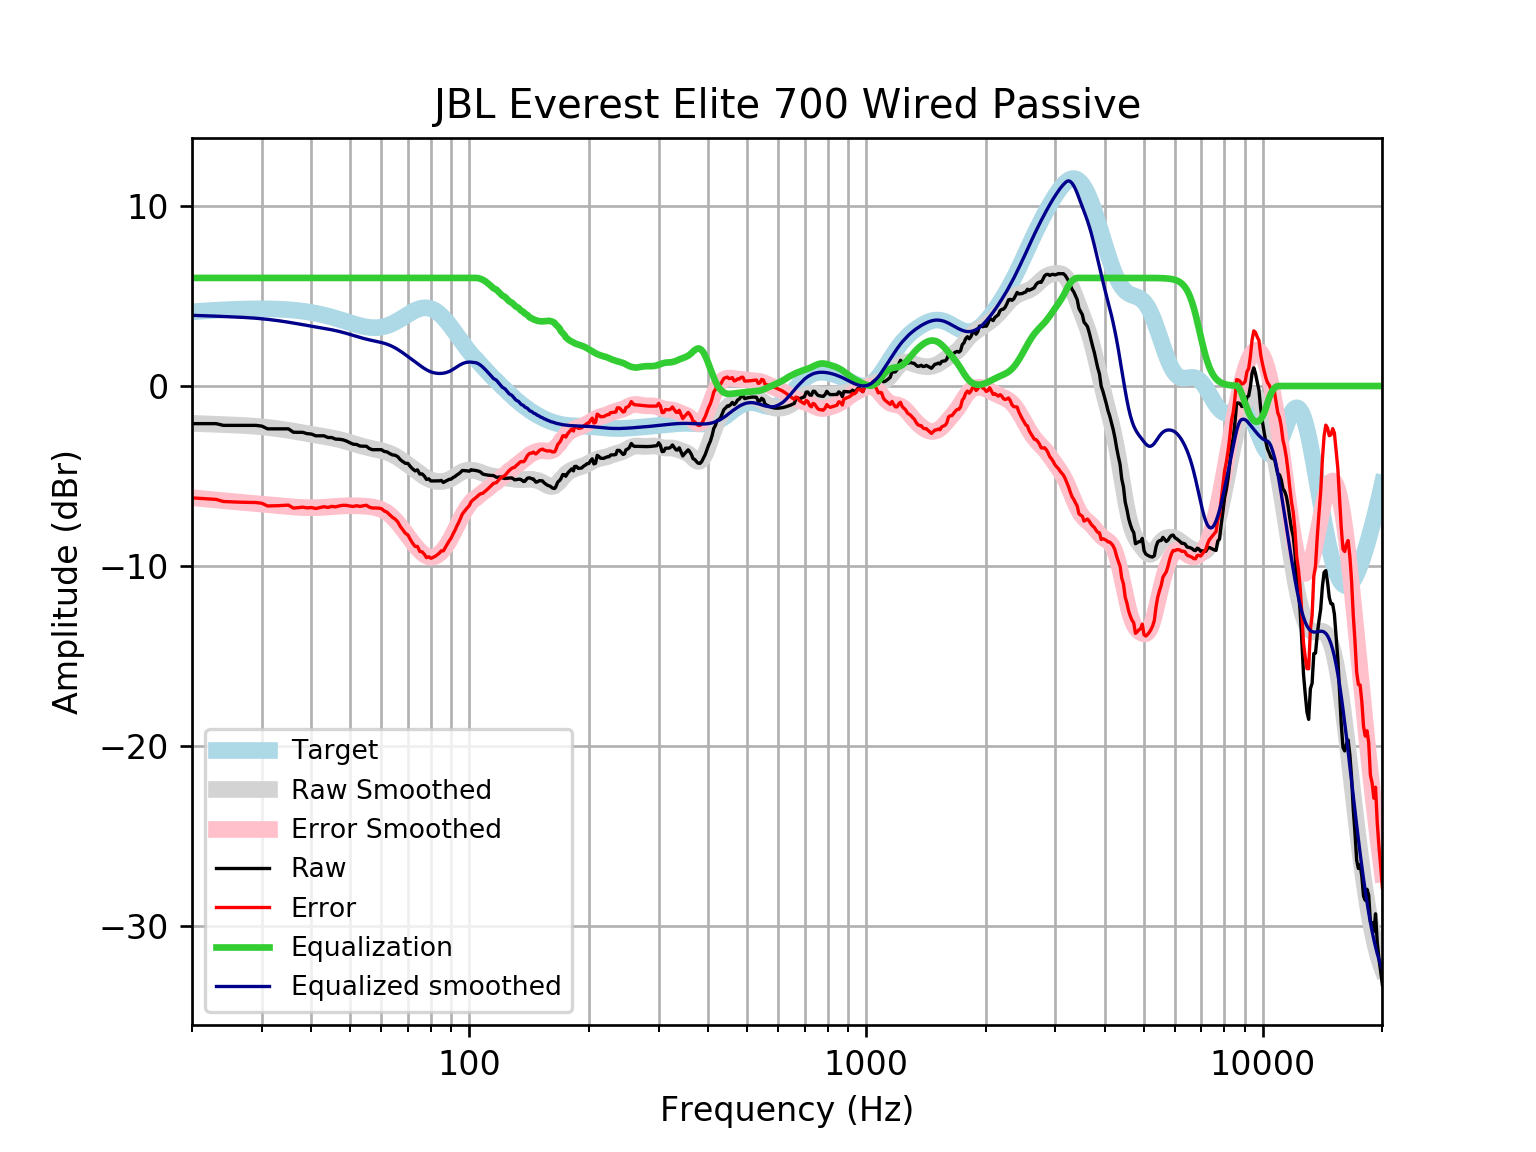

The data file committed next to this chart (first rows):
frequency, raw, error, smoothed, error_smoothed, equalization, equalized_raw, equalized_smoothed, target
20, -2.089, -6.21, -2.076, -6.197, 6, 3.911, 3.924, 4.121
21, -2.089, -6.241, -2.092, -6.244, 6.0, 3.911, 3.908, 4.152
22, -2.089, -6.269, -2.107, -6.288, 6.0, 3.911, 3.893, 4.18
23, -2.089, -6.294, -2.124, -6.329, 6, 3.911, 3.876, 4.205
24, -2.185, -6.412, -2.14, -6.367, 6, 3.815, 3.86, 4.227
25, -2.185, -6.43, -2.157, -6.401, 6, 3.815, 3.843, 4.245
26, -2.185, -6.445, -2.174, -6.433, 6.0, 3.815, 3.826, 4.259
27, -2.185, -6.456, -2.192, -6.463, 6.0, 3.815, 3.808, 4.271
28, -2.185, -6.464, -2.214, -6.492, 6.0, 3.815, 3.786, 4.278
29, -2.185, -6.468, -2.238, -6.522, 6, 3.815, 3.762, 4.283
30, -2.227, -6.511, -2.267, -6.551, 6.0, 3.773, 3.733, 4.284
31, -2.378, -6.659, -2.3, -6.581, 6, 3.622, 3.7, 4.281
32, -2.378, -6.653, -2.336, -6.611, 6, 3.622, 3.664, 4.275
33, -2.378, -6.643, -2.375, -6.64, 6.0, 3.622, 3.625, 4.265
34, -2.378, -6.629, -2.416, -6.667, 6, 3.622, 3.584, 4.251
35, -2.378, -6.612, -2.459, -6.692, 6, 3.622, 3.541, 4.233
36, -2.565, -6.776, -2.503, -6.714, 6, 3.435, 3.497, 4.211
37, -2.571, -6.756, -2.548, -6.733, 6.0, 3.429, 3.452, 4.185
38, -2.571, -6.726, -2.593, -6.747, 6, 3.429, 3.407, 4.155
39, -2.645, -6.765, -2.637, -6.756, 6.0, 3.355, 3.363, 4.12
40, -2.668, -6.748, -2.679, -6.759, 6, 3.332, 3.321, 4.08
41, -2.764, -6.801, -2.72, -6.756, 6, 3.236, 3.28, 4.037
42, -2.764, -6.753, -2.76, -6.747, 6, 3.236, 3.24, 3.989
43, -2.764, -6.701, -2.799, -6.734, 6.0, 3.236, 3.201, 3.937
44, -2.86, -6.742, -2.838, -6.718, 6.0, 3.14, 3.162, 3.881
45, -2.86, -6.683, -2.879, -6.701, 6, 3.14, 3.121, 3.823
46, -2.948, -6.71, -2.924, -6.684, 6.0, 3.052, 3.076, 3.762
47, -2.957, -6.656, -2.972, -6.67, 6.0, 3.043, 3.028, 3.7
48, -2.986, -6.623, -3.024, -6.659, 6.0, 3.014, 2.976, 3.636
49, -3.053, -6.627, -3.079, -6.651, 6, 2.947, 2.921, 3.574
50, -3.15, -6.662, -3.136, -6.648, 6, 2.85, 2.864, 3.512
51, -3.233, -6.687, -3.194, -6.647, 6, 2.767, 2.806, 3.454
52, -3.246, -6.646, -3.25, -6.65, 6, 2.754, 2.75, 3.4
53, -3.332, -6.683, -3.304, -6.656, 6, 2.668, 2.696, 3.351
54, -3.342, -6.652, -3.354, -6.665, 6.0, 2.658, 2.646, 3.31
55, -3.342, -6.619, -3.399, -6.678, 6.0, 2.658, 2.601, 3.276
56, -3.475, -6.728, -3.44, -6.695, 6, 2.525, 2.56, 3.253
57, -3.535, -6.774, -3.477, -6.72, 6, 2.465, 2.523, 3.239
58, -3.535, -6.772, -3.513, -6.753, 6.0, 2.465, 2.487, 3.237
59, -3.535, -6.782, -3.548, -6.798, 6, 2.465, 2.452, 3.246
60, -3.535, -6.803, -3.586, -6.857, 6, 2.465, 2.414, 3.268
61, -3.632, -6.933, -3.628, -6.934, 6, 2.368, 2.372, 3.301
62, -3.658, -7.004, -3.679, -7.029, 6.0, 2.342, 2.321, 3.346
63, -3.751, -7.153, -3.738, -7.144, 6.0, 2.249, 2.262, 3.402
64, -3.825, -7.292, -3.806, -7.277, 6, 2.175, 2.194, 3.468
65, -3.844, -7.386, -3.884, -7.429, 6, 2.156, 2.116, 3.542
66, -3.921, -7.543, -3.971, -7.595, 6, 2.079, 2.029, 3.622
67, -4.091, -7.798, -4.064, -7.773, 6, 1.909, 1.936, 3.707
68, -4.196, -7.992, -4.161, -7.958, 6, 1.804, 1.839, 3.796
69, -4.292, -8.176, -4.261, -8.145, 6, 1.708, 1.739, 3.884
70, -4.296, -8.267, -4.362, -8.331, 6.0, 1.704, 1.638, 3.97
71, -4.47, -8.523, -4.462, -8.513, 6.0, 1.53, 1.538, 4.053
72, -4.607, -8.735, -4.562, -8.688, 6, 1.393, 1.438, 4.128
73, -4.712, -8.907, -4.661, -8.853, 6.0, 1.288, 1.339, 4.195
74, -4.654, -8.906, -4.758, -9.005, 6, 1.346, 1.242, 4.251
75, -4.887, -9.182, -4.852, -9.143, 6, 1.113, 1.148, 4.295
76, -4.879, -9.204, -4.942, -9.263, 6, 1.121, 1.058, 4.325
77, -4.998, -9.339, -5.025, -9.362, 6, 1.002, 0.9747, 4.341
78, -5.188, -9.529, -5.1, -9.436, 6, 0.8117, 0.9, 4.34
79, -5.153, -9.477, -5.164, -9.484, 6, 0.8467, 0.8361, 4.324
... 553 more rows
